Run: headless pygame with SDL's dummy video driver; simulated clock (each Clock.tick advances the game by its frame time, no real sleeping); random seed 0; keys injected as events and as key.get_pressed() state; no mouse input.
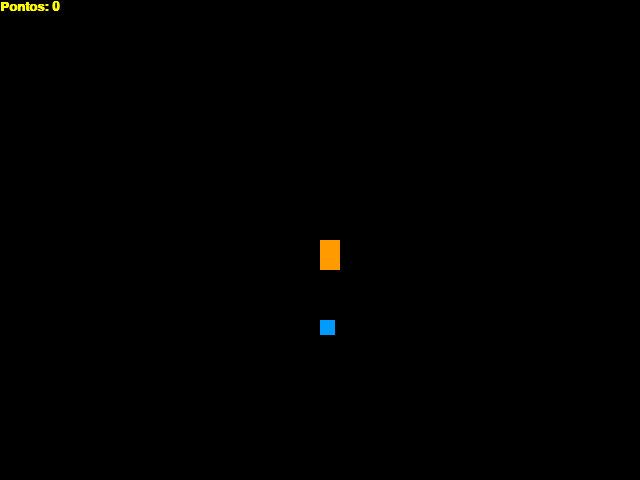
Frame 1 of 4 · flips 1–60 · no input
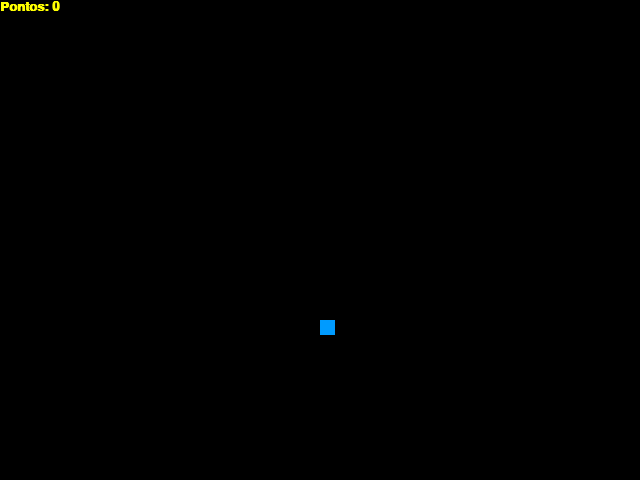
Frame 2 of 4 · flips 61–180 · tapped SPACE, RETURN · held RIGHT (→), D
Frame 3 of 4 · flips 181–300 · held DOWN (↓), S · screen unchanged from frame 2, image omitted
Frame 4 of 4 · flips 301–420 · held LEFT (←), A, UP (↑), W · screen same as frame 1, image omitted

The pygame program that drew these frames:

import pygame
from pygame.locals import *
from sys import exit

from random import randint

pygame.init()

largura = 640
altura = 480

p_x = largura/2
p_y = altura/2
p_vel = 15

azul_x = largura/2
azul_y = largura/2

tela = pygame.display.set_mode((largura,altura))
pygame.display.set_caption("jogaço")

relogio = pygame.time.Clock()

fonte = pygame.font.SysFont("arial",20,True)

pontos = 0

while True:
    relogio.tick(30)
    tela.fill((0,0,0))

    mensagem = "Pontos: {}".format(pontos)
    text = fonte.render(mensagem,True,(255,255,0))
    for event in pygame.event.get(): #sair
        if event.type == QUIT:
            pygame.quit()
            exit()
            
    # movimentos
    if pygame.key.get_pressed()[K_a]:
        p_x -= p_vel
    if pygame.key.get_pressed()[K_d]:
        p_x += p_vel
    if pygame.key.get_pressed()[K_w]:
        p_y -= p_vel
    if pygame.key.get_pressed()[K_s]:
        p_y += p_vel

    plr = pygame.draw.rect(tela,(255,155,0),(p_x,p_y,20,30))
    azul = pygame.draw.rect(tela,(0,155,255),(azul_x,azul_y,15,15))
    
    if plr.colliderect(azul):
        azul_x = randint(0,largura- azul.width)
        azul_y = randint(0,altura- azul.height)
        pontos += 1

    tela.blit(text,(0,0))
    pygame.display.flip()
